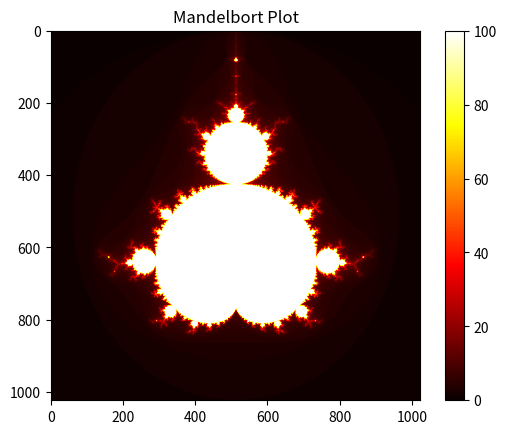

Write the Python code that produced this figure.
"""
Mandelbrot Set Generator
[redacted]
Course : Numerical Scientific Computing 2026
"""
import numpy as np
import time
import matplotlib.pyplot as plt

# probally need to remove all_c return as we just want to use iteration however just for debug for now
def compute_mandelbrot(x_min,x_max,y_min,y_max,num): 
    all_c = []
    all_n = []

    x = np.linspace(x_min, x_max, num)   # real axis
    y = np.linspace(y_min, y_max, num)   # imaginary axis

    # 2D arrays to store results
    all_c = np.zeros((num, num), dtype=complex)  # create matrix of all c, num X num (empty)
    all_n = np.zeros((num, num), dtype=int)     # Create matrix of all n, num X num (empty)

    for i in range(num):        # Iterate over all c 
        for j in range(num):
            c = x[i] + 1j * y[j]
            n = mandelbrot_point(c)     # comput iteration from c/constant

            all_c[i, j] = c             # save all c and iterations
            all_n[i, j] = n

    return all_c, all_n

def mandelbrot_point(c):
    z = 0
    max_iter = 100
    for n in range(max_iter):
        z = z**2 + c
        if abs(z) > 2:
            return n 
    return max_iter  



if __name__=="__main__":
    start = time.time()
    all_c, all_n = compute_mandelbrot(x_min = -2,x_max = 1, y_min = -1.5, y_max = 1.5,num = 1024)
    #print(f"{all_c=},")
    #print(f"{all_n=},")
    elapsed = time.time()- start
    print (f" Computation took {elapsed:.3f} seconds ")

    plt.imshow(all_n, cmap="hot")
    plt.title("Mandelbort Plot")
    plt.colorbar()
    plt.savefig("mandelbort_Plot_Naive.png")  # saves as PNG file
    plt.show()

    

